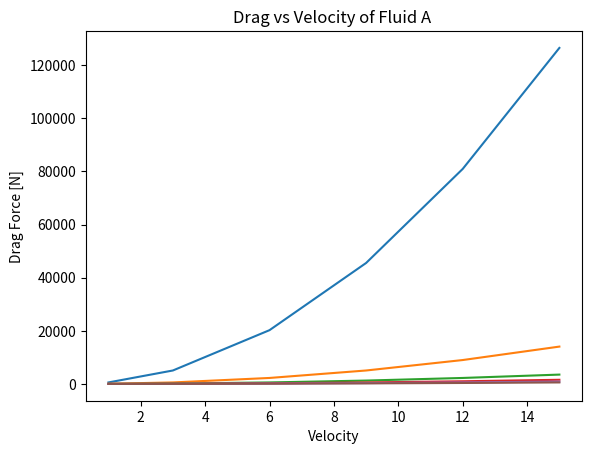
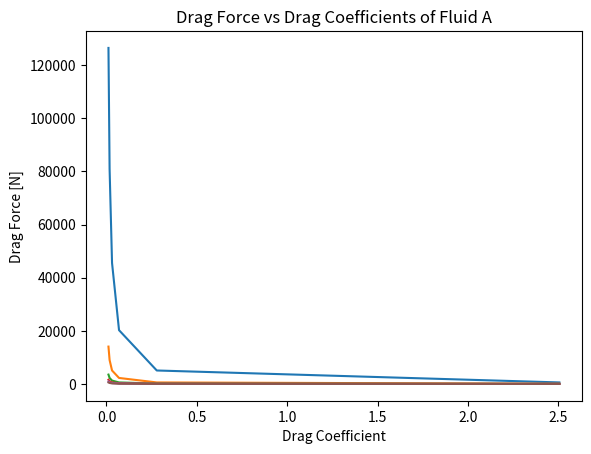
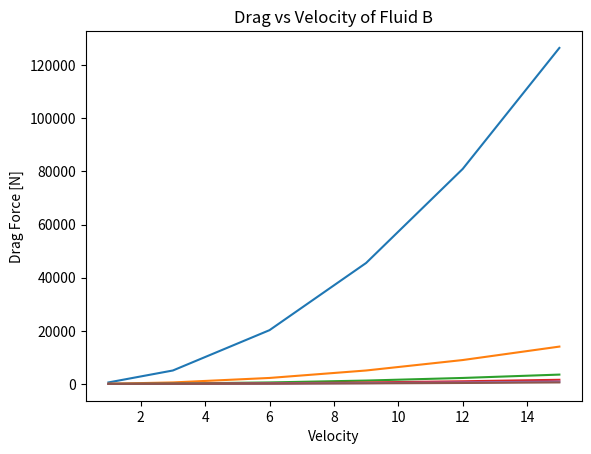
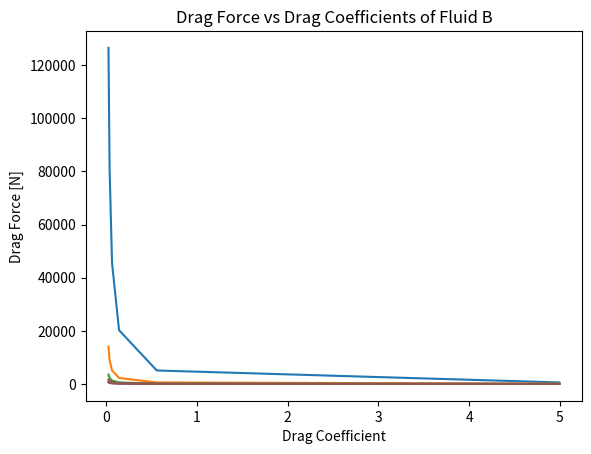
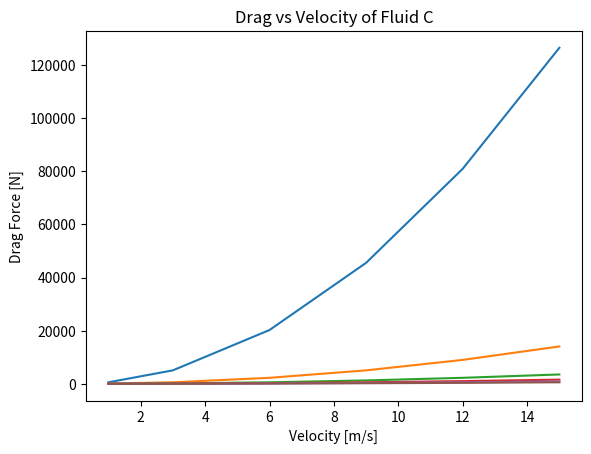
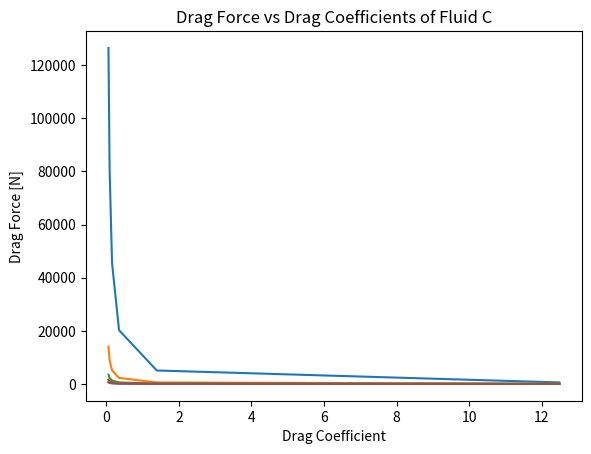
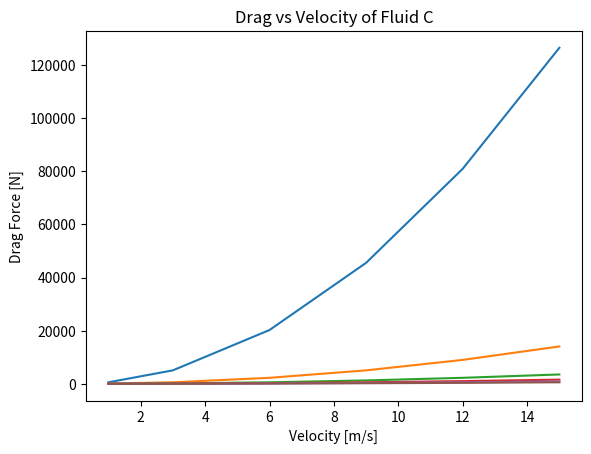
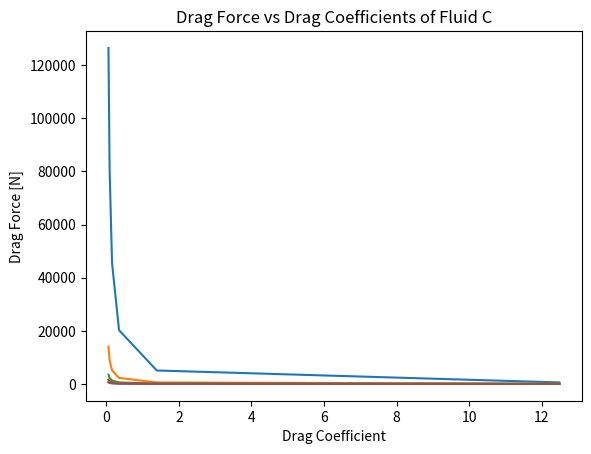
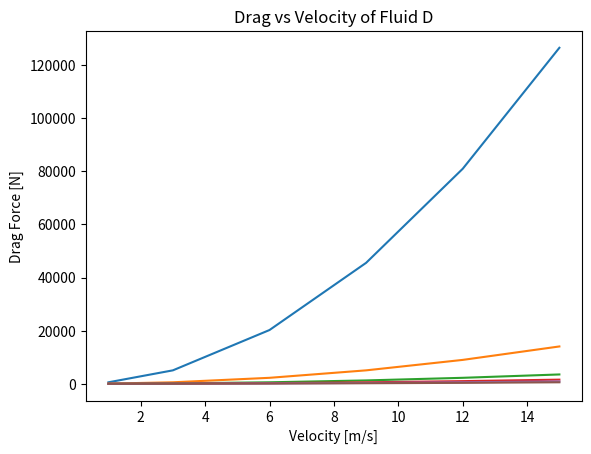
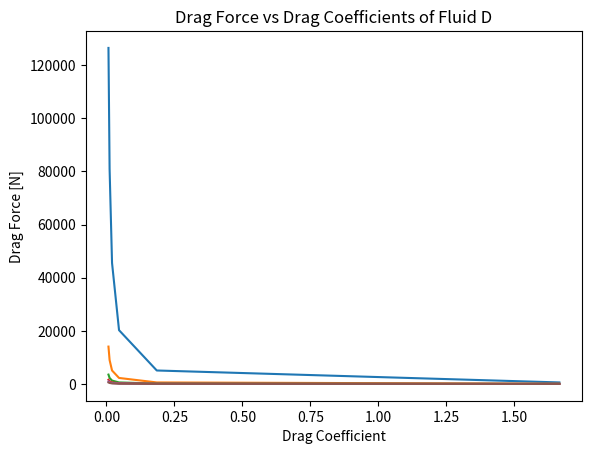

Source code (Python) for these figures, in order:
# URAP PRROJECT

#references :

import time
import datetime
import matplotlib.pyplot as plt
import numpy as np
import math
from numpy import pi
from mpl_toolkits.mplot3d import Axes3D

#water properties


#caluclate terminal velcoity
rho = 997
m = 1
g = 9.81
dia = 0.01
h = 1
vel = 1
def TerminalVel(h):
    vel1 = math.sqrt(2 * 9.81 * h)
    return vel1
TerminalVel(h)

#calculate the drag coefficient

def dragCoeff(m,g,rho,vel,dia):

    cf = (8* m* g) / (rho * vel**2 * dia * pi )
    return cf
dragCoeff(m,g,rho,vel,dia) # example values

def calculateDrag(rho, vel,cf,area):
    force_drag = rho * vel**2 * cf * area / 2
    return force_drag
calculateDrag(997,14,1,1)

# plot the as a function of
# plot of draf force vs velocity

a = 0.45
rho1 = 997
rho2 = 500
rho3 = 200
rho4 = 1500
# fluida
dfa1 = []
dfa2 = []
#fluidb
dfb1 = []
dfb2 = []
#fluidc
dfc1 = []
dfc2 = []
#fluidd
dfd1 = []
dfd2 = []

#random velocity values
velocity = [1,3,6,9,12,15]

coff1 = []
coff2 = []
coff3 = []
coff4 = []
arr1 = []
arr2 = []
arr3 = []
arr4 = []

# calculate the drag coefficients
for v in velocity :
    coff1.append((8 * m * g)/(rho1 * v * v * dia * pi))
arr1.append(coff1)

for v in velocity :
    coff2.append((8 * m * g)/(rho2 * v * v * dia * pi))
arr2.append(coff2)

for v in velocity :
    coff3.append((8 * m * g)/(rho3 * v * v * dia * pi))
arr3.append(coff3)

for v in velocity :
    coff4.append((8 * m * g) / (rho4 * v * v * dia * pi))
arr4.append(coff4)
a1 = np.round(arr1,3)
a2 = np.round(arr2,3)
a3 = np.round(arr3,3)
a4 = np.round(arr4,3)

print('coeff of fluid 1 =',a1)
print('coeff of fluid 2=',a2)
print('coeff of fluid 3 =', a3)
print('coeff of fluid 4 =', a4)


# get the drag force and put them in arrays

#fluida
for d in coff1:
    for v in velocity:
        dfa1.append(0.5 * a * rho1 * v * v * d)
    dfa2.append(dfa1)
    dfa1 = []
dfa3 = np.transpose(dfa2)

#fluidb
for d in coff2:
    for v in velocity:
        dfb1.append(0.5 * a * rho2 * v * v * d)
    dfb2.append(dfb1)
    dfb1 = []
dfb3 = np.transpose(dfb2)

#fluidc
for d in coff3:
    for v in velocity:
        dfc1.append(0.5 * a * rho3 * v * v * d)
    dfc2.append(dfc1)
    dfc1 = []
dfc3 = np.transpose(dfc2)

#fluidd
for d in coff4:
    for v in velocity:
        dfd1.append(0.5 * a * rho4 * v * v * d)
    dfd2.append(dfd1)
    dfd1 = []
dfd3 = np.transpose(dfd2)

da1 = np.round(dfa3,3)
da2 = np.round(dfb3,3)
da3 = np.around(dfc3,3)
da4 = np.around(dfd3,3)

print('drag force of flduid 1 =',da1)
print('drag force of fluid 2=', da2)
print('drag force of fluid 3 =', da3)
print('drag force of fluid 4 =', da4)

plt.figure(1)
plt.plot(velocity,da1)
plt.ylabel('Drag Force [N]')
plt.xlabel('Velocity')
plt.title('Drag vs Velocity of Fluid A ')

plt.figure(2)
plt.plot(coff1,da1)
plt.xlabel('Drag Coefficient')
plt.ylabel('Drag Force [N]')
plt.title('Drag Force vs Drag Coefficients of Fluid A')
plt.show()

plt.figure(3)
plt.plot(velocity,da2)
plt.ylabel('Drag Force [N]')
plt.xlabel('Velocity')
plt.title('Drag vs Velocity of Fluid B')

plt.figure(4)
plt.plot(coff2,da2)
plt.xlabel('Drag Coefficient')
plt.ylabel('Drag Force [N]')
plt.title('Drag Force vs Drag Coefficients of Fluid B')
plt.show()

plt.figure(5)
plt.plot(velocity,da3)
plt.ylabel('Drag Force [N]')
plt.xlabel('Velocity [m/s]')
plt.title('Drag vs Velocity of Fluid C')

plt.figure(6)
plt.plot(coff3,da3)
plt.xlabel('Drag Coefficient')
plt.ylabel('Drag Force [N]')
plt.title('Drag Force vs Drag Coefficients of Fluid C')
plt.show()

plt.figure(7)
plt.plot(velocity,da3)
plt.ylabel('Drag Force [N]')
plt.xlabel('Velocity [m/s]')
plt.title('Drag vs Velocity of Fluid C')

plt.figure(8)
plt.plot(coff3,da3)
plt.xlabel('Drag Coefficient')
plt.ylabel('Drag Force [N]')
plt.title('Drag Force vs Drag Coefficients of Fluid C')
plt.show()

plt.figure(9)
plt.plot(velocity,da4)
plt.ylabel('Drag Force [N]')
plt.xlabel('Velocity [m/s]')
plt.title('Drag vs Velocity of Fluid D')

plt.figure(10)
plt.plot(coff4,da4)
plt.xlabel('Drag Coefficient')
plt.ylabel('Drag Force [N]')
plt.title('Drag Force vs Drag Coefficients of Fluid D')
plt.show()


#mesh plot

